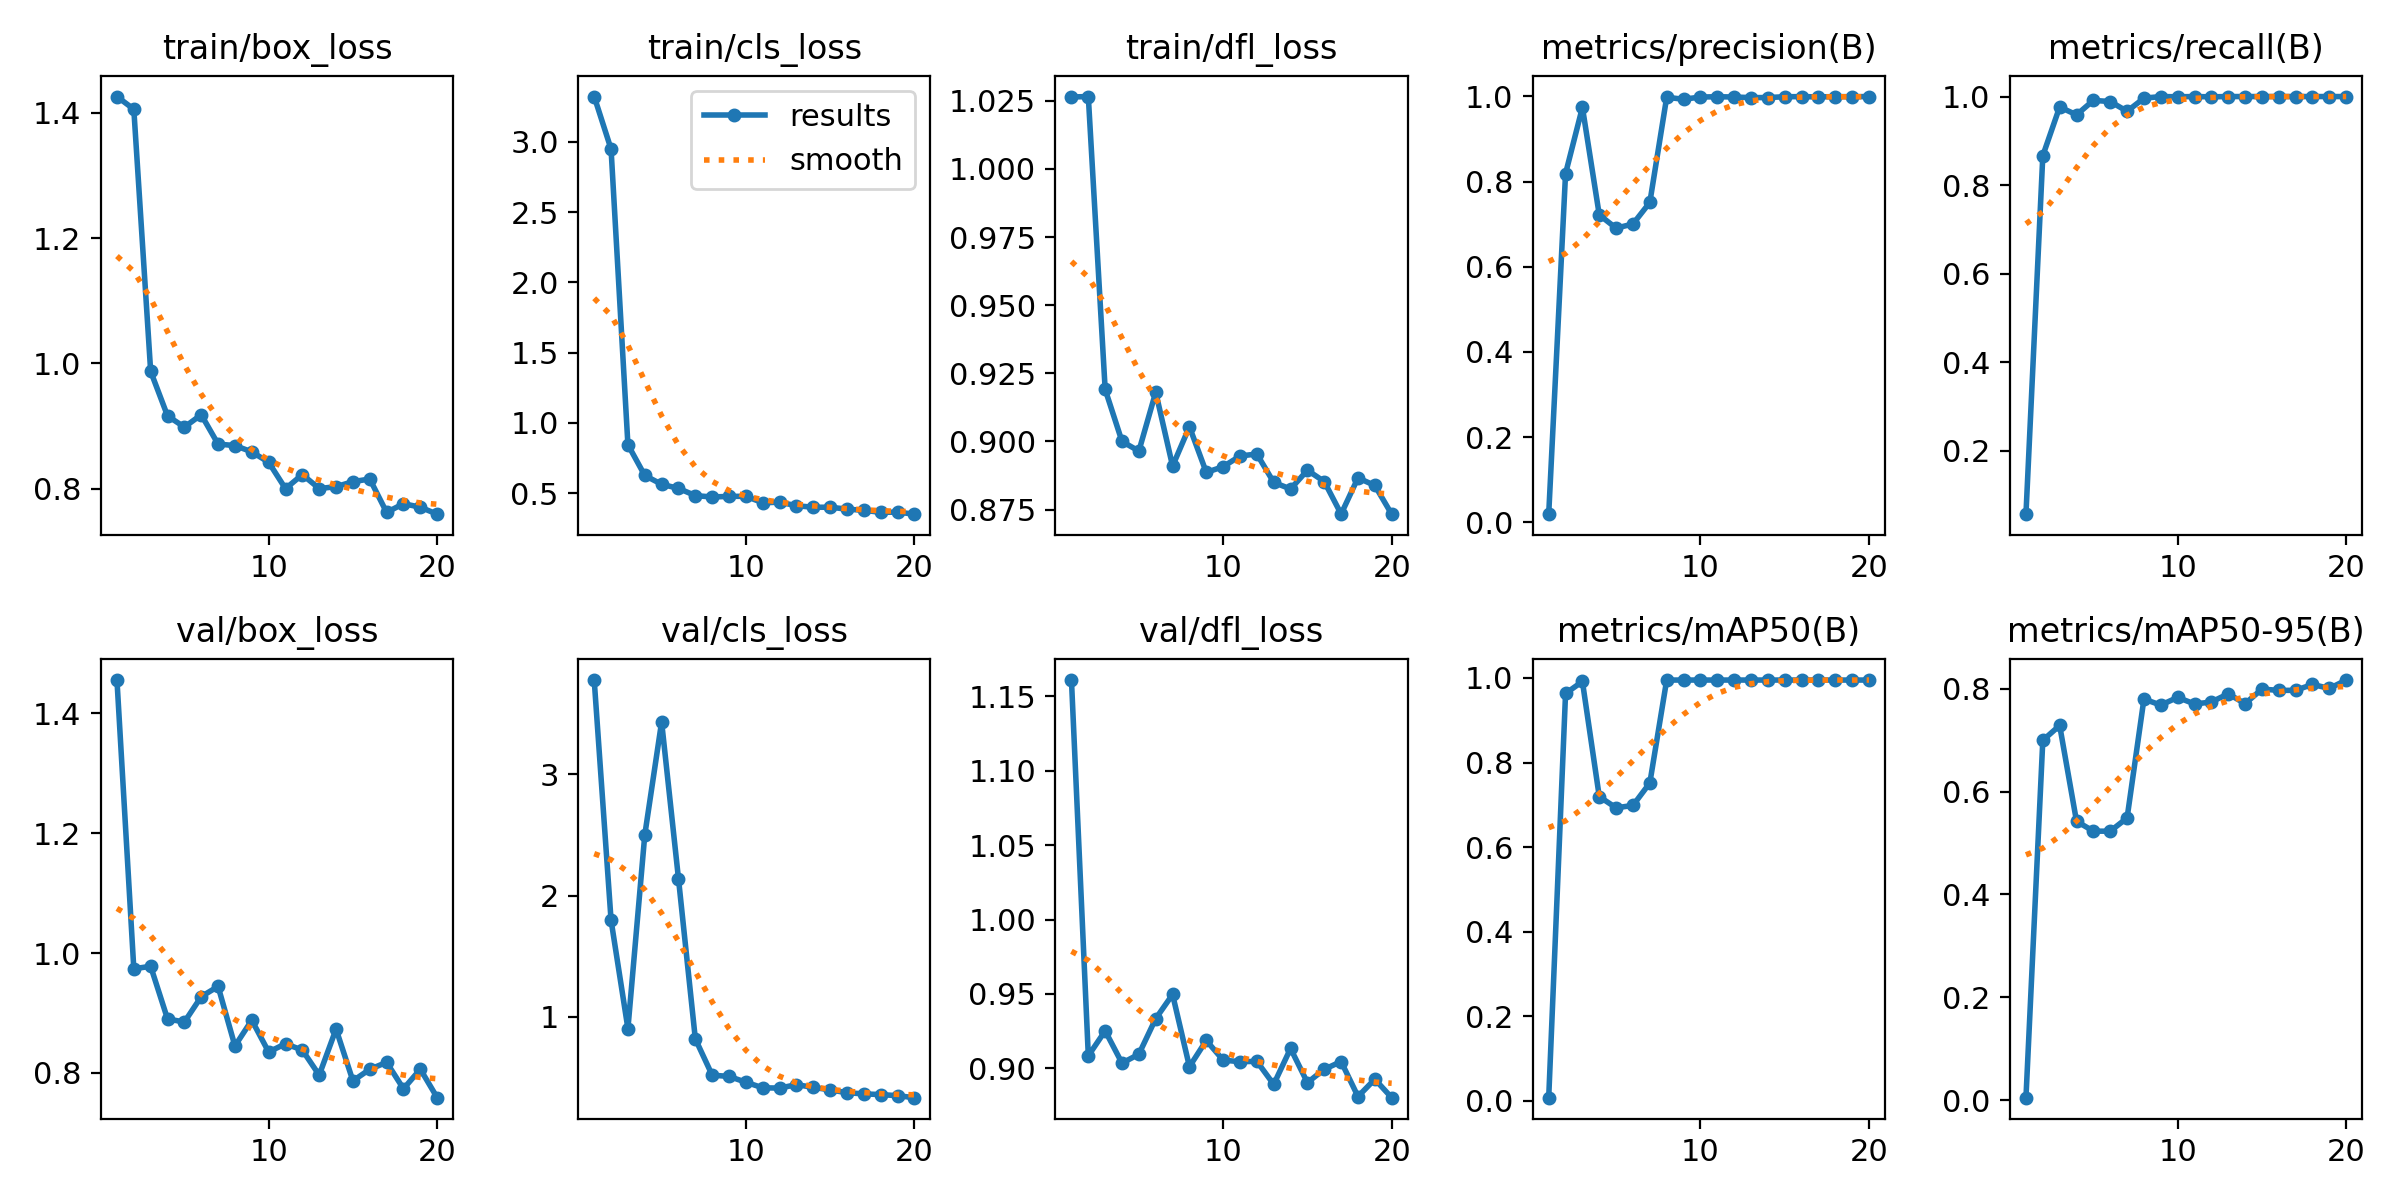

The table this chart was drawn from, first rows:
epoch, time, train/box_loss, train/cls_loss, train/dfl_loss, metrics/precision(B), metrics/recall(B), metrics/mAP50(B), metrics/mAP50-95(B), val/box_loss, val/cls_loss, val/dfl_loss, lr/pg0, lr/pg1, lr/pg2
1, 4.485, 1.426, 3.321, 1.026, 0.01931, 0.05702, 0.00777, 0.0052, 1.456, 3.779, 1.161, 7.145e-05, 7.145e-05, 7.145e-05
2, 7.244, 1.406, 2.947, 1.027, 0.8187, 0.8664, 0.9633, 0.6994, 0.9738, 1.798, 0.9084, 0.0001494, 0.0001494, 0.0001494
3, 10.15, 0.9873, 0.8453, 0.9191, 0.974, 0.9765, 0.9916, 0.7283, 0.9779, 0.904, 0.9252, 0.0002189, 0.0002189, 0.0002189
4, 13.03, 0.9163, 0.6265, 0.9, 0.7217, 0.9587, 0.7195, 0.5422, 0.8902, 2.5, 0.9035, 0.0002799, 0.0002799, 0.0002799
5, 15.81, 0.8983, 0.5637, 0.8965, 0.6905, 0.9913, 0.6929, 0.523, 0.8849, 3.433, 0.9095, 0.0003324, 0.0003324, 0.0003324
6, 18.62, 0.918, 0.5346, 0.9181, 0.7004, 0.9887, 0.6987, 0.5229, 0.9272, 2.14, 0.9334, 0.0003764, 0.0003764, 0.0003764
7, 21.42, 0.8711, 0.4833, 0.891, 0.7509, 0.9667, 0.7517, 0.5486, 0.9445, 0.8187, 0.9497, 0.0004119, 0.0004119, 0.0004119
8, 24.22, 0.8688, 0.4733, 0.9054, 0.9977, 0.9963, 0.995, 0.7797, 0.845, 0.5195, 0.9012, 0.0004389, 0.0004389, 0.0004389
9, 27.03, 0.8588, 0.4778, 0.8887, 0.993, 1, 0.995, 0.7678, 0.888, 0.5093, 0.9187, 0.0004575, 0.0004575, 0.0004575
10, 29.8, 0.8421, 0.4782, 0.8907, 0.9983, 0.9995, 0.995, 0.7829, 0.835, 0.4613, 0.9055, 0.0004675, 0.0004675, 0.0004675
11, 32.51, 0.8, 0.4324, 0.8947, 0.999, 1, 0.995, 0.7701, 0.8487, 0.4152, 0.9045, 0.0004691, 0.0004691, 0.0004691
12, 35.12, 0.8225, 0.4363, 0.8954, 0.9984, 0.9994, 0.995, 0.7738, 0.838, 0.4132, 0.9047, 0.0004621, 0.0004621, 0.0004621
13, 37.79, 0.8001, 0.4114, 0.885, 0.9969, 1, 0.995, 0.7898, 0.7964, 0.4411, 0.8892, 0.0004467, 0.0004467, 0.0004467
14, 40.47, 0.8032, 0.4003, 0.8825, 0.997, 1, 0.995, 0.7706, 0.8731, 0.4192, 0.9134, 0.0004228, 0.0004228, 0.0004228
15, 43.09, 0.8111, 0.4006, 0.8894, 0.999, 1, 0.995, 0.799, 0.7868, 0.3978, 0.8904, 0.0003904, 0.0003904, 0.0003904
16, 45.73, 0.8154, 0.3869, 0.8853, 0.9992, 1, 0.995, 0.7964, 0.8061, 0.3748, 0.8994, 0.0003496, 0.0003496, 0.0003496
17, 48.35, 0.7621, 0.3785, 0.8734, 0.9986, 1, 0.995, 0.7966, 0.8177, 0.3652, 0.9046, 0.0002972, 0.0002972, 0.0002972
18, 50.96, 0.7759, 0.3643, 0.8866, 0.9992, 1, 0.995, 0.8081, 0.7735, 0.3595, 0.8811, 0.0002265, 0.0002265, 0.0002265
19, 53.6, 0.7703, 0.3657, 0.8838, 0.999, 1, 0.995, 0.8002, 0.8063, 0.3502, 0.8927, 0.0001558, 0.0001558, 0.0001558
20, 56.2, 0.7592, 0.3512, 0.8733, 0.9994, 1, 0.995, 0.8165, 0.7587, 0.3339, 0.8803, 8.50255e-05, 8.50255e-05, 8.50255e-05
